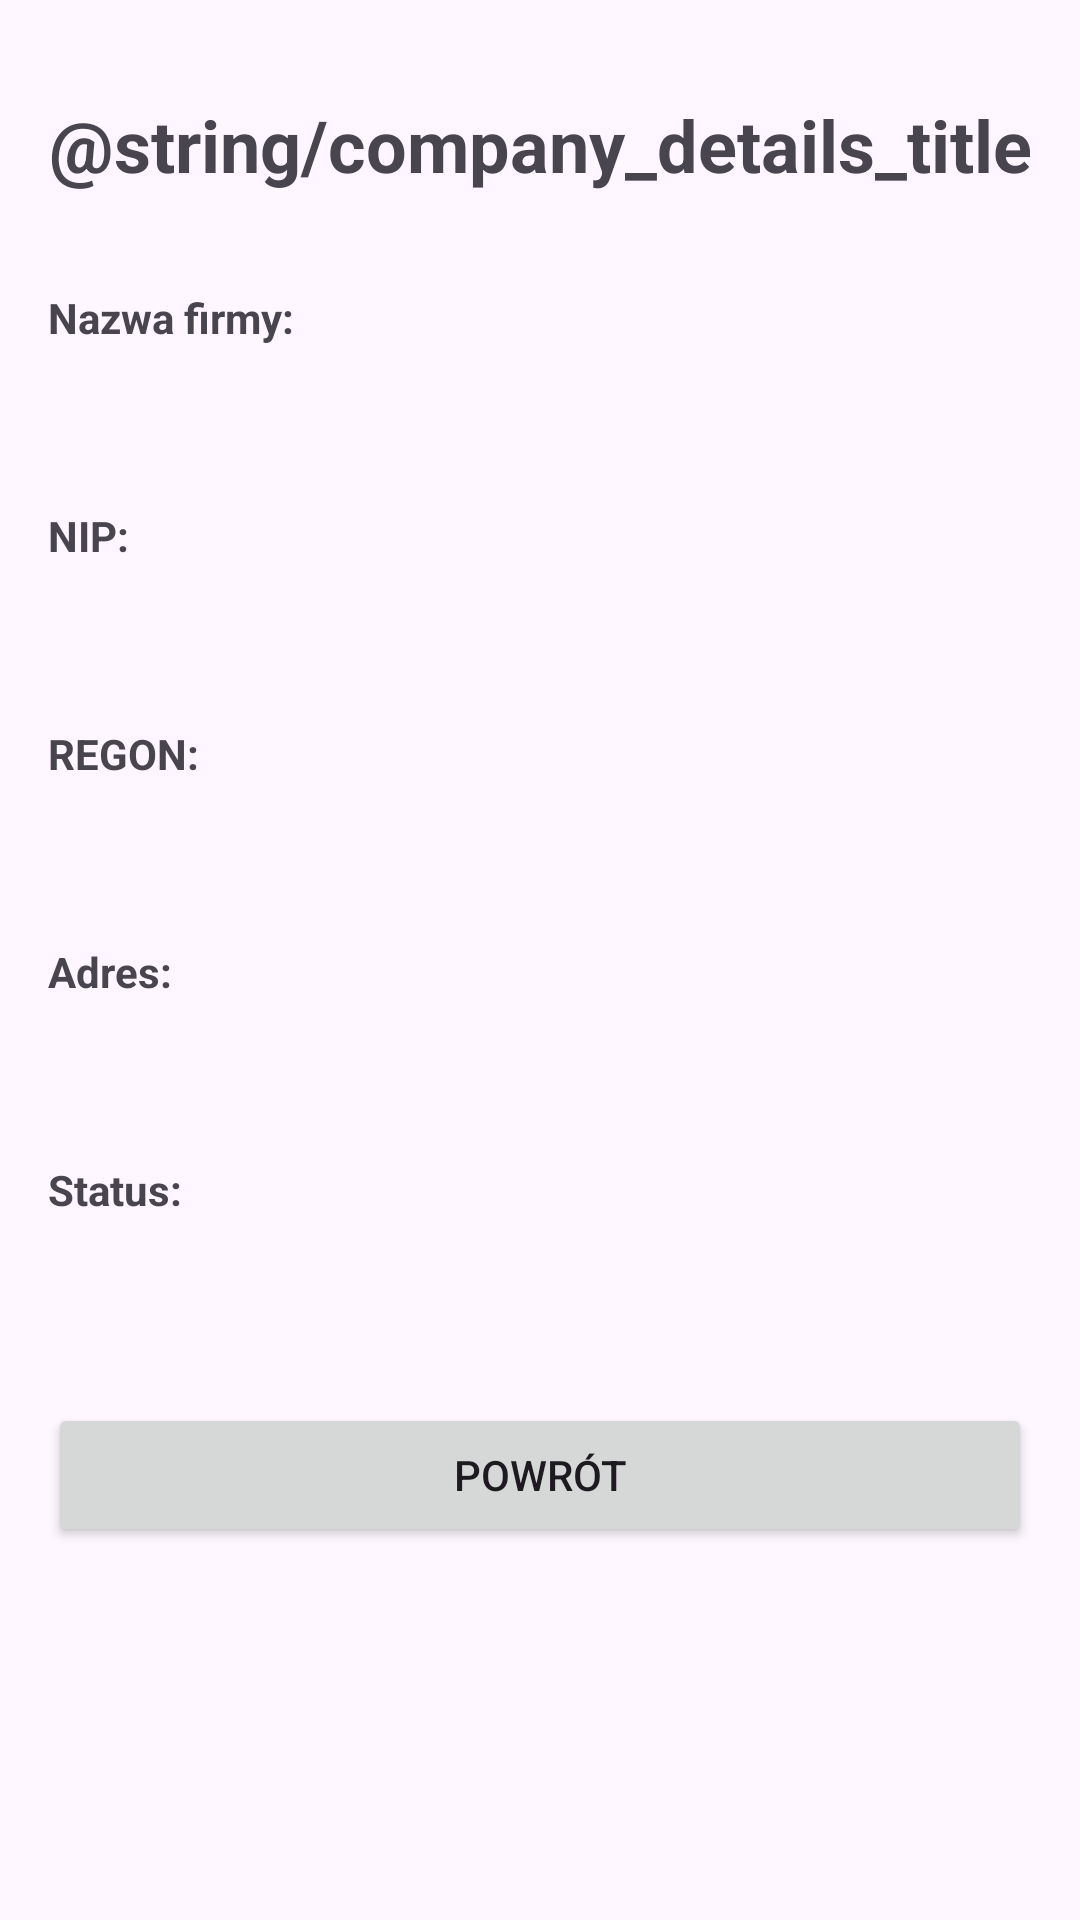

Android layout source for this screen:
<!-- AndroidManifest.xml: application theme Theme.CompanyFind -->
<!-- res/layout/activity_company_details.xml -->
<?xml version="1.0" encoding="utf-8"?>
<ScrollView xmlns:android="http://schemas.android.com/apk/res/android"
    xmlns:app="http://schemas.android.com/apk/res-auto"
    xmlns:tools="http://schemas.android.com/tools"
    android:layout_width="match_parent"
    android:layout_height="match_parent"
    android:padding="16dp">

    <androidx.constraintlayout.widget.ConstraintLayout
        android:layout_width="match_parent"
        android:layout_height="wrap_content">

        <TextView
            android:id="@+id/titleText"
            android:layout_width="0dp"
            android:layout_height="wrap_content"
            android:text="@string/company_details_title"
            android:textSize="24sp"
            android:textStyle="bold"
            android:gravity="center"
            android:layout_marginTop="16dp"
            app:layout_constraintTop_toTopOf="parent"
            app:layout_constraintStart_toStartOf="parent"
            app:layout_constraintEnd_toEndOf="parent" />

        <TextView
            android:id="@+id/companyNameLabel"
            android:layout_width="0dp"
            android:layout_height="wrap_content"
            android:text="Nazwa firmy:"
            android:textStyle="bold"
            android:layout_marginTop="32dp"
            app:layout_constraintTop_toBottomOf="@id/titleText"
            app:layout_constraintStart_toStartOf="parent"
            app:layout_constraintEnd_toEndOf="parent" />

        <TextView
            android:id="@+id/companyNameValue"
            android:layout_width="0dp"
            android:layout_height="wrap_content"
            android:layout_marginTop="8dp"
            android:textSize="16sp"
            app:layout_constraintTop_toBottomOf="@id/companyNameLabel"
            app:layout_constraintStart_toStartOf="parent"
            app:layout_constraintEnd_toEndOf="parent" />

        <TextView
            android:id="@+id/nipLabel"
            android:layout_width="0dp"
            android:layout_height="wrap_content"
            android:text="NIP:"
            android:textStyle="bold"
            android:layout_marginTop="24dp"
            app:layout_constraintTop_toBottomOf="@id/companyNameValue"
            app:layout_constraintStart_toStartOf="parent"
            app:layout_constraintEnd_toEndOf="parent" />

        <TextView
            android:id="@+id/nipValue"
            android:layout_width="0dp"
            android:layout_height="wrap_content"
            android:layout_marginTop="8dp"
            android:textSize="16sp"
            app:layout_constraintTop_toBottomOf="@id/nipLabel"
            app:layout_constraintStart_toStartOf="parent"
            app:layout_constraintEnd_toEndOf="parent" />

        <TextView
            android:id="@+id/regonLabel"
            android:layout_width="0dp"
            android:layout_height="wrap_content"
            android:text="REGON:"
            android:textStyle="bold"
            android:layout_marginTop="24dp"
            app:layout_constraintTop_toBottomOf="@id/nipValue"
            app:layout_constraintStart_toStartOf="parent"
            app:layout_constraintEnd_toEndOf="parent" />

        <TextView
            android:id="@+id/regonValue"
            android:layout_width="0dp"
            android:layout_height="wrap_content"
            android:layout_marginTop="8dp"
            android:textSize="16sp"
            app:layout_constraintTop_toBottomOf="@id/regonLabel"
            app:layout_constraintStart_toStartOf="parent"
            app:layout_constraintEnd_toEndOf="parent" />

        <TextView
            android:id="@+id/addressLabel"
            android:layout_width="0dp"
            android:layout_height="wrap_content"
            android:text="Adres:"
            android:textStyle="bold"
            android:layout_marginTop="24dp"
            app:layout_constraintTop_toBottomOf="@id/regonValue"
            app:layout_constraintStart_toStartOf="parent"
            app:layout_constraintEnd_toEndOf="parent" />

        <TextView
            android:id="@+id/addressValue"
            android:layout_width="0dp"
            android:layout_height="wrap_content"
            android:layout_marginTop="8dp"
            android:textSize="16sp"
            app:layout_constraintTop_toBottomOf="@id/addressLabel"
            app:layout_constraintStart_toStartOf="parent"
            app:layout_constraintEnd_toEndOf="parent" />

        <TextView
            android:id="@+id/statusLabel"
            android:layout_width="0dp"
            android:layout_height="wrap_content"
            android:text="Status:"
            android:textStyle="bold"
            android:layout_marginTop="24dp"
            app:layout_constraintTop_toBottomOf="@id/addressValue"
            app:layout_constraintStart_toStartOf="parent"
            app:layout_constraintEnd_toEndOf="parent" />

        <TextView
            android:id="@+id/statusValue"
            android:layout_width="0dp"
            android:layout_height="wrap_content"
            android:layout_marginTop="8dp"
            android:textSize="16sp"
            app:layout_constraintTop_toBottomOf="@id/statusLabel"
            app:layout_constraintStart_toStartOf="parent"
            app:layout_constraintEnd_toEndOf="parent" />

        <Button
            android:id="@+id/backButton"
            android:layout_width="0dp"
            android:layout_height="wrap_content"
            android:layout_marginTop="32dp"
            android:text="Powrót"
            app:layout_constraintTop_toBottomOf="@id/statusValue"
            app:layout_constraintStart_toStartOf="parent"
            app:layout_constraintEnd_toEndOf="parent" />

    </androidx.constraintlayout.widget.ConstraintLayout>

</ScrollView>
<!-- resources referenced by this layout -->
<resources>
  <style name="Theme.CompanyFind" parent="Base.Theme.CompanyFind" />
  <style name="Base.Theme.CompanyFind" parent="Theme.Material3.DayNight.NoActionBar">
          
          
      </style>
</resources>
